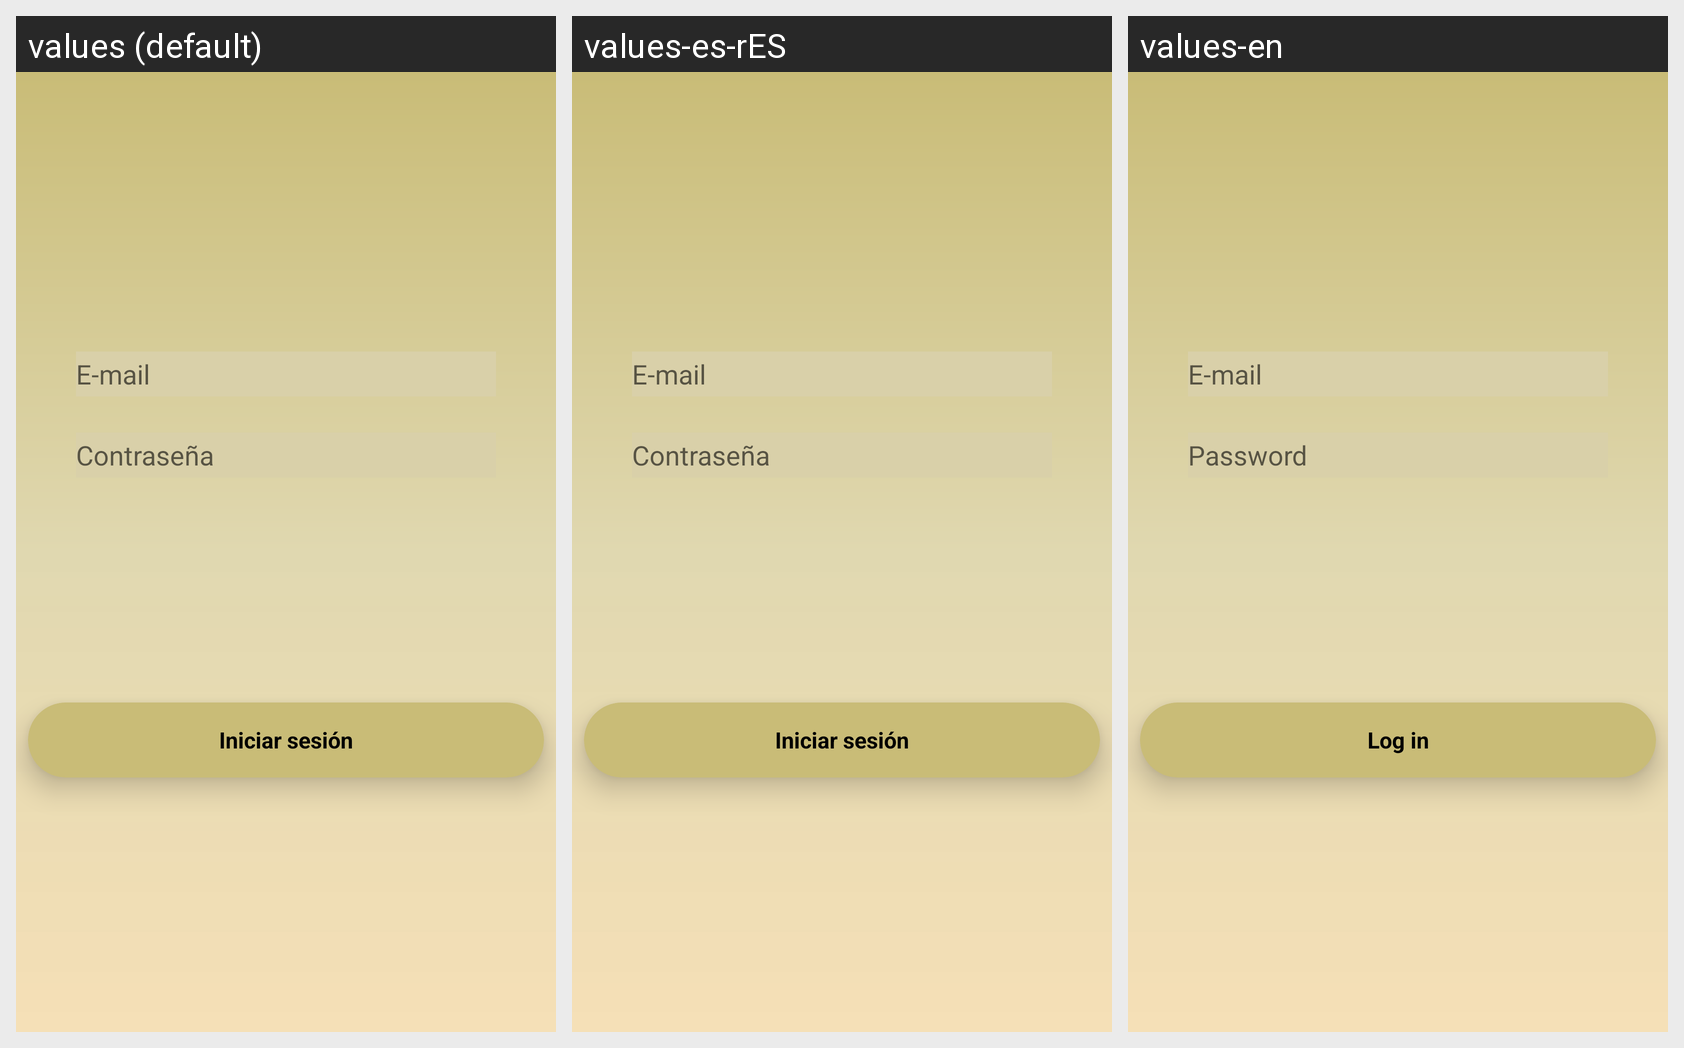

For this localized Android screen grid, give each drawn string resource with its value in every locale shown.
Android screen res/layout/activity_login.xml rendered under 3 locales, left to right: values (default), values-es-rES, values-en. Device: Nexus 5 (rendered at 1080×1920; each locale shown at half size, 540×960, under a caption strip naming it); theme AppThemeNoActionBar.
Strings drawn on this screen, with the default value and each locale's value (text and hints the layout hard-codes, and strings that could not be matched under every locale, appear in the picture but are not listed):

email
  values: E-mail
  values-es-rES: E-mail
  values-en: E-mail

clave
  values: Contraseña
  values-es-rES: Contraseña
  values-en: Password

iniciar_sesion
  values: Iniciar sesión
  values-es-rES: Iniciar sesión
  values-en: Log in
